Photos from the image-classification dataset "data" in the GitHub repository tawhan695/smart_bin_game_cs. Its 3 classes are: glass, metal, plastic.

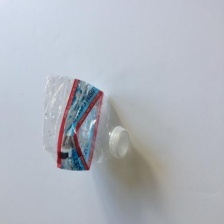
Label: plastic

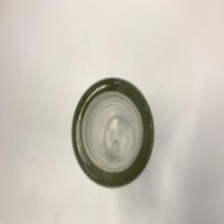
Label: glass

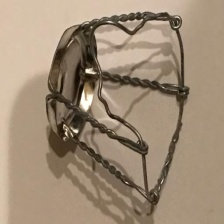
Label: metal

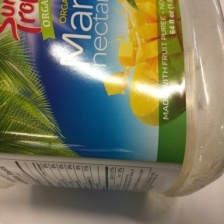
Label: plastic

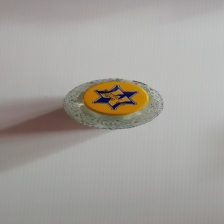
Label: glass

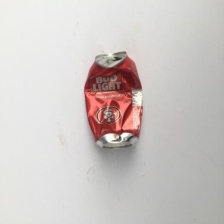
Label: metal
